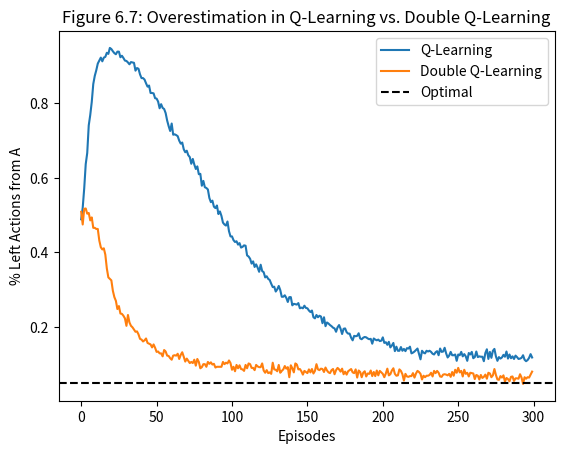

This chart was generated by the following Python code: (Note: this script raises an exception after producing the figure.)
"""
Overestimation in Q-Learning vs. Double Q-Learning

This script compares standard Q-learning with Double Q-learning in a simple MDP setup involving
two non-terminal states (A and B) and one terminal state. The agent starts in state A and decides
between two actions. One action leads directly to the terminal state, while the other leads to
state B, which has 10 possible actions, each yielding stochastic rewards.

The focus is on illustrating overestimation bias in standard Q-learning and how Double Q-learning
mitigates it. The figure shows the frequency with which the suboptimal "left" action is taken
from state A over 300 episodes, averaged across 1000 runs.
"""

import numpy as np
import matplotlib

matplotlib.use("Agg")  # for headless environments
import matplotlib.pyplot as plt
from tqdm import tqdm
import copy

# --- MDP Setup ---

# States
STATE_A = 0
STATE_B = 1
STATE_TERMINAL = 2
STATE_START = STATE_A

# Actions for state A
ACTION_A_RIGHT = 0
ACTION_A_LEFT = 1

# Action set for each state
ACTIONS_B = range(10)
STATE_ACTIONS = [[ACTION_A_RIGHT, ACTION_A_LEFT], ACTIONS_B]

# Transition table: TRANSITION[state][action] = next_state
TRANSITION = [
    [STATE_TERMINAL, STATE_B],  # From state A
    [STATE_TERMINAL] * len(ACTIONS_B),  # From state B
]

# Q-value initialization for all states (zero-initialized)
INITIAL_Q = [np.zeros(2), np.zeros(len(ACTIONS_B)), np.zeros(1)]

# Hyperparameters
EPSILON = 0.1  # ε-greedy exploration
ALPHA = 0.1  # learning rate
GAMMA = 1.0  # discount factor


def choose_action(state, q_value):
    """
    Epsilon-greedy action selection.

    Parameters:
        state (int): Current state.
        q_value (list of np.array): Q-value tables for each state.

    Returns:
        int: Selected action.
    """
    if np.random.rand() < EPSILON:
        return np.random.choice(STATE_ACTIONS[state])
    values_ = q_value[state]
    max_value = np.max(values_)
    return np.random.choice([a for a, v in enumerate(values_) if v == max_value])


def take_action(state, action):
    """
    Return reward from taking action in given state.

    Parameters:
        state (int): Current state.
        action (int): Selected action.

    Returns:
        float: Reward received.
    """
    if state == STATE_A:
        return 0  # deterministic transition, no reward
    return np.random.normal(-0.1, 1)  # stochastic reward from state B


def q_learning(q1, q2=None):
    """
    Perform one episode of (Double) Q-learning.

    Parameters:
        q1 (list of np.array): Q-value tables for Q-learning or first Q-table in Double Q-learning.
        q2 (list of np.array, optional): Second Q-table if using Double Q-learning.

    Returns:
        int: 1 if the agent chose the left action from state A during the episode, 0 otherwise.
    """
    state = STATE_START
    left_count = 0

    while state != STATE_TERMINAL:
        if q2 is None:
            action = choose_action(state, q1)
        else:
            # For Double Q-learning: use combined estimates to select action
            action = choose_action(state, [q1_s + q2_s for q1_s, q2_s in zip(q1, q2)])

        if state == STATE_A and action == ACTION_A_LEFT:
            left_count += 1

        reward = take_action(state, action)
        next_state = TRANSITION[state][action]

        if q2 is None:
            # Standard Q-learning update
            best_next_action_value = np.max(q1[next_state])
            q1[state][action] += ALPHA * (
                reward + GAMMA * best_next_action_value - q1[state][action]
            )
        else:
            # Double Q-learning update
            if np.random.rand() < 0.5:
                best_action = np.argmax(q1[next_state])
                q1[state][action] += ALPHA * (
                    reward + GAMMA * q2[next_state][best_action] - q1[state][action]
                )
            else:
                best_action = np.argmax(q2[next_state])
                q2[state][action] += ALPHA * (
                    reward + GAMMA * q1[next_state][best_action] - q2[state][action]
                )

        state = next_state

    return left_count


def figure_6_7():
    """
    Generate and save Figure 6.7 comparing standard Q-learning with Double Q-learning.
    """
    episodes = 300
    runs = 1000

    left_counts_q = np.zeros((runs, episodes))
    left_counts_double_q = np.zeros((runs, episodes))

    for run in tqdm(range(runs)):
        q = copy.deepcopy(INITIAL_Q)
        q1 = copy.deepcopy(INITIAL_Q)
        q2 = copy.deepcopy(INITIAL_Q)
        for ep in range(episodes):
            left_counts_q[run, ep] = q_learning(q)
            left_counts_double_q[run, ep] = q_learning(q1, q2)

    # Average over runs
    avg_left_q = left_counts_q.mean(axis=0)
    avg_left_double_q = left_counts_double_q.mean(axis=0)

    plt.plot(avg_left_q, label="Q-Learning")
    plt.plot(avg_left_double_q, label="Double Q-Learning")
    plt.axhline(y=0.05, linestyle="--", color="black", label="Optimal")

    plt.xlabel("Episodes")
    plt.ylabel("% Left Actions from A")
    plt.title("Figure 6.7: Overestimation in Q-Learning vs. Double Q-Learning")
    plt.legend()

    plt.savefig("../images/figure_6_7.png")
    plt.close()


if __name__ == "__main__":
    figure_6_7()
